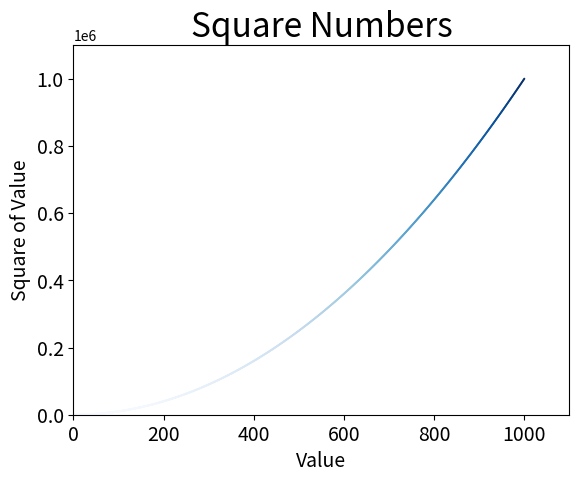

This chart was generated by the following Python code:
import matplotlib.pyplot as plt

x_values = list(range(1,1001))
y_values = [x**2 for x in x_values]

plt.scatter(x_values, y_values, c=y_values, cmap=plt.cm.Blues, edgecolors='none', s=2)
# 设置点的坐标及点的像素大小,c是点的颜色，edgecolor是外轮廓的颜色

plt.title("Square Numbers", fontsize=24) # 设置图表的标题及字号
plt.xlabel("Value", fontsize=14) # 设置X值的属性及其文本字号
plt.ylabel("Square of Value", fontsize=14) # 设置Y值的属性及其文本字号

plt.tick_params(axis='both', which='major', labelsize=14) # 设置XY的刻度及其大小

plt.axis([0, 1100, 0, 1100000]) # 设置每个坐标轴的取值范围

plt.show()